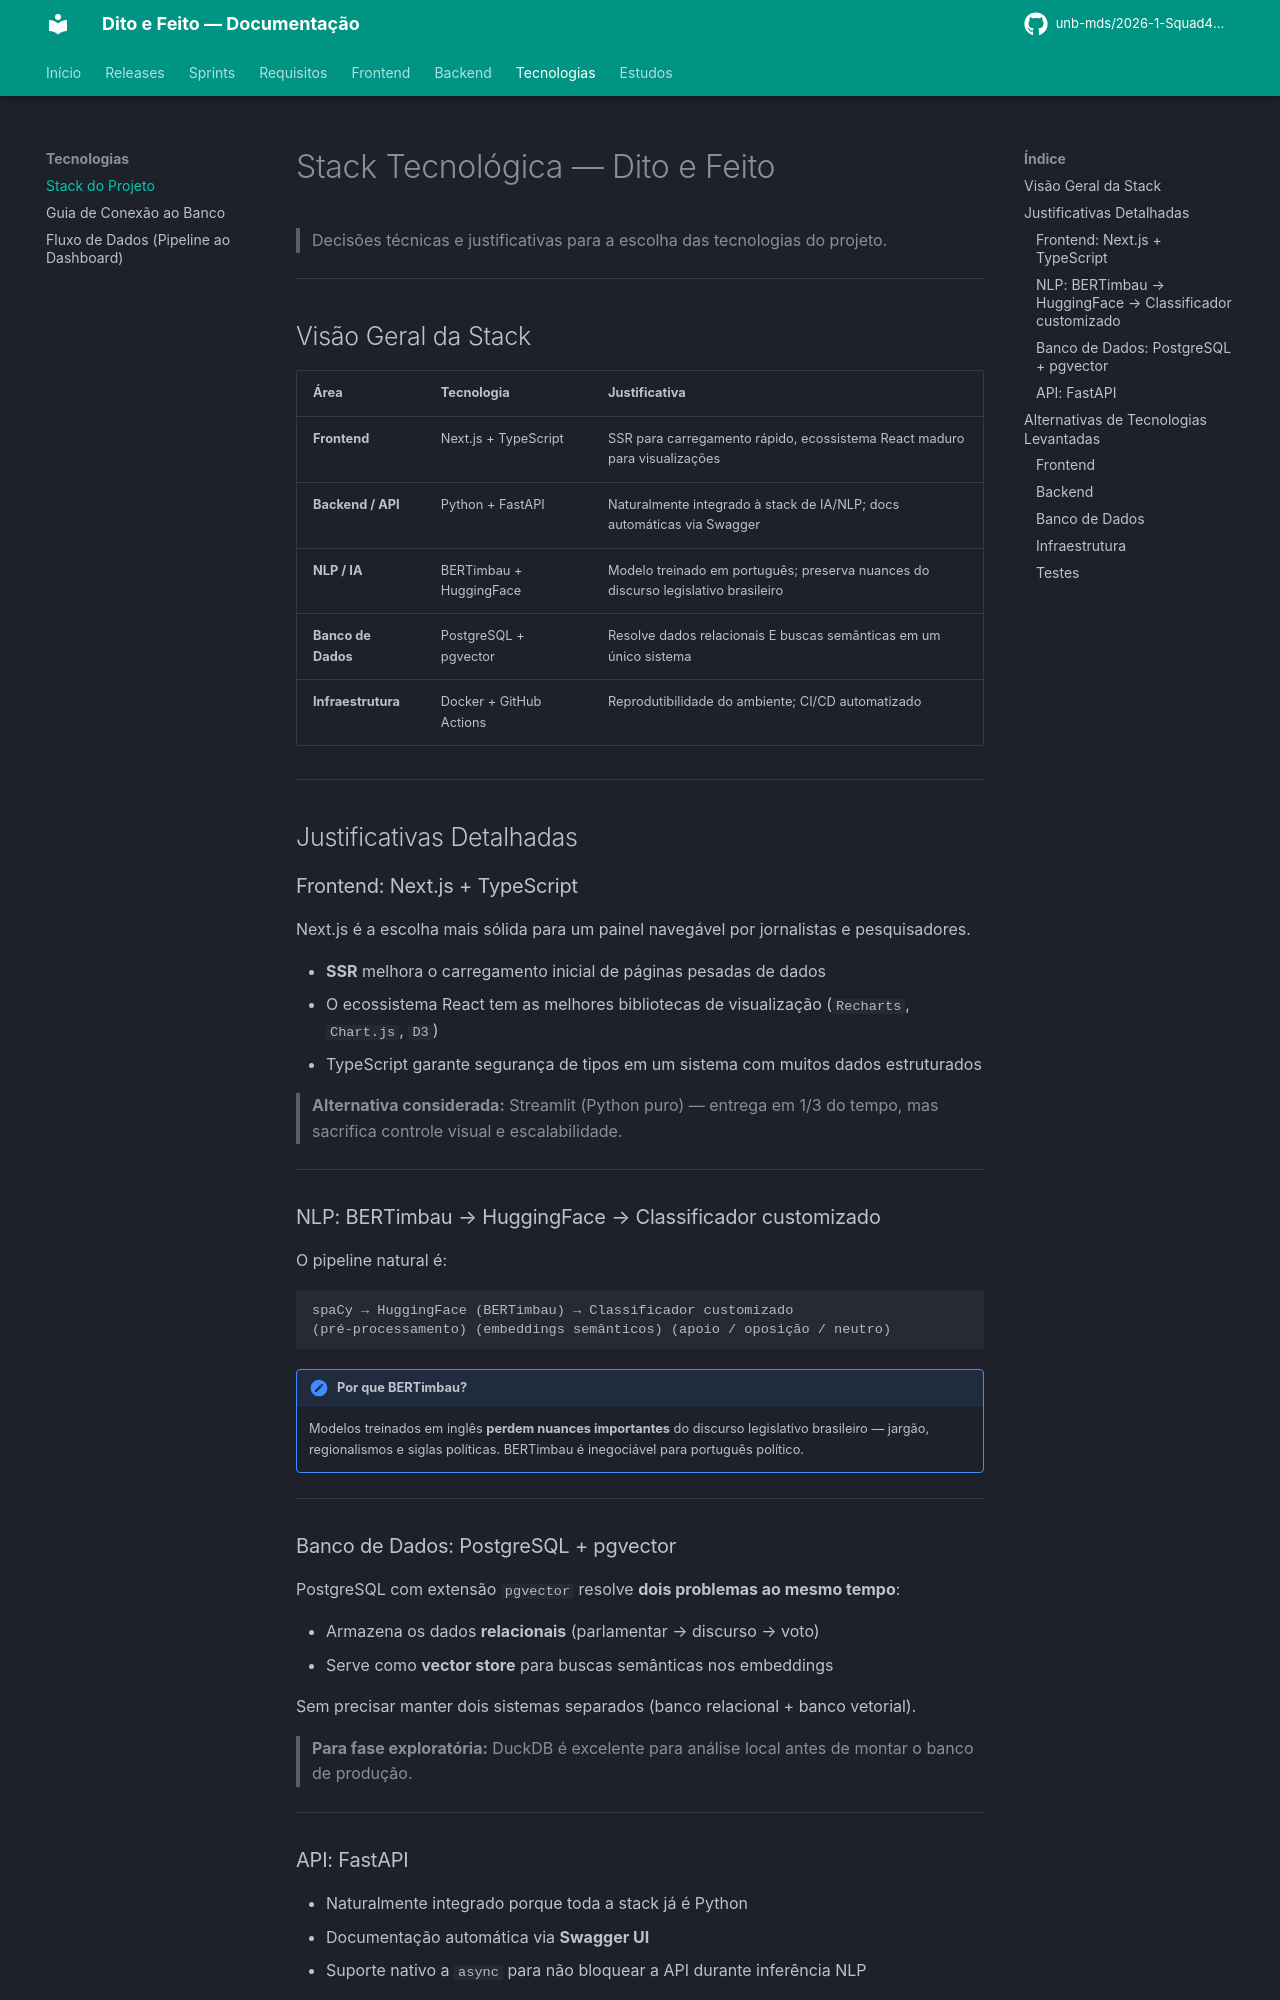

repository: unb-mds/2026-1-Squad4-Dito_e_Feito · page: tecnologias/stack/index.html · generator: mkdocs

# Stack Tecnológica — Dito e Feito

> Decisões técnicas e justificativas para a escolha das tecnologias do projeto.

---

## Visão Geral da Stack

| Área | Tecnologia | Justificativa |
|---|---|---|
| **Frontend** | Next.js + TypeScript | SSR para carregamento rápido, ecossistema React maduro para visualizações |
| **Backend / API** | Python + FastAPI | Naturalmente integrado à stack de IA/NLP; docs automáticas via Swagger |
| **NLP / IA** | BERTimbau + HuggingFace | Modelo treinado em português; preserva nuances do discurso legislativo brasileiro |
| **Banco de Dados** | PostgreSQL + pgvector | Resolve dados relacionais E buscas semânticas em um único sistema |
| **Infraestrutura** | Docker + GitHub Actions | Reprodutibilidade do ambiente; CI/CD automatizado |

---

## Justificativas Detalhadas

### Frontend: Next.js + TypeScript

Next.js é a escolha mais sólida para um painel navegável por jornalistas e pesquisadores.

- **SSR** melhora o carregamento inicial de páginas pesadas de dados
- O ecossistema React tem as melhores bibliotecas de visualização (`Recharts`, `Chart.js`, `D3`)
- TypeScript garante segurança de tipos em um sistema com muitos dados estruturados

> **Alternativa considerada:** Streamlit (Python puro) — entrega em 1/3 do tempo, mas sacrifica controle visual e escalabilidade.

---

### NLP: BERTimbau → HuggingFace → Classificador customizado

O pipeline natural é:

```
spaCy → HuggingFace (BERTimbau) → Classificador customizado
(pré-processamento) (embeddings semânticos) (apoio / oposição / neutro)
```

!!! important "Por que BERTimbau?"
    Modelos treinados em inglês **perdem nuances importantes** do discurso legislativo brasileiro — jargão, regionalismos e siglas políticas. BERTimbau é inegociável para português político.

---
